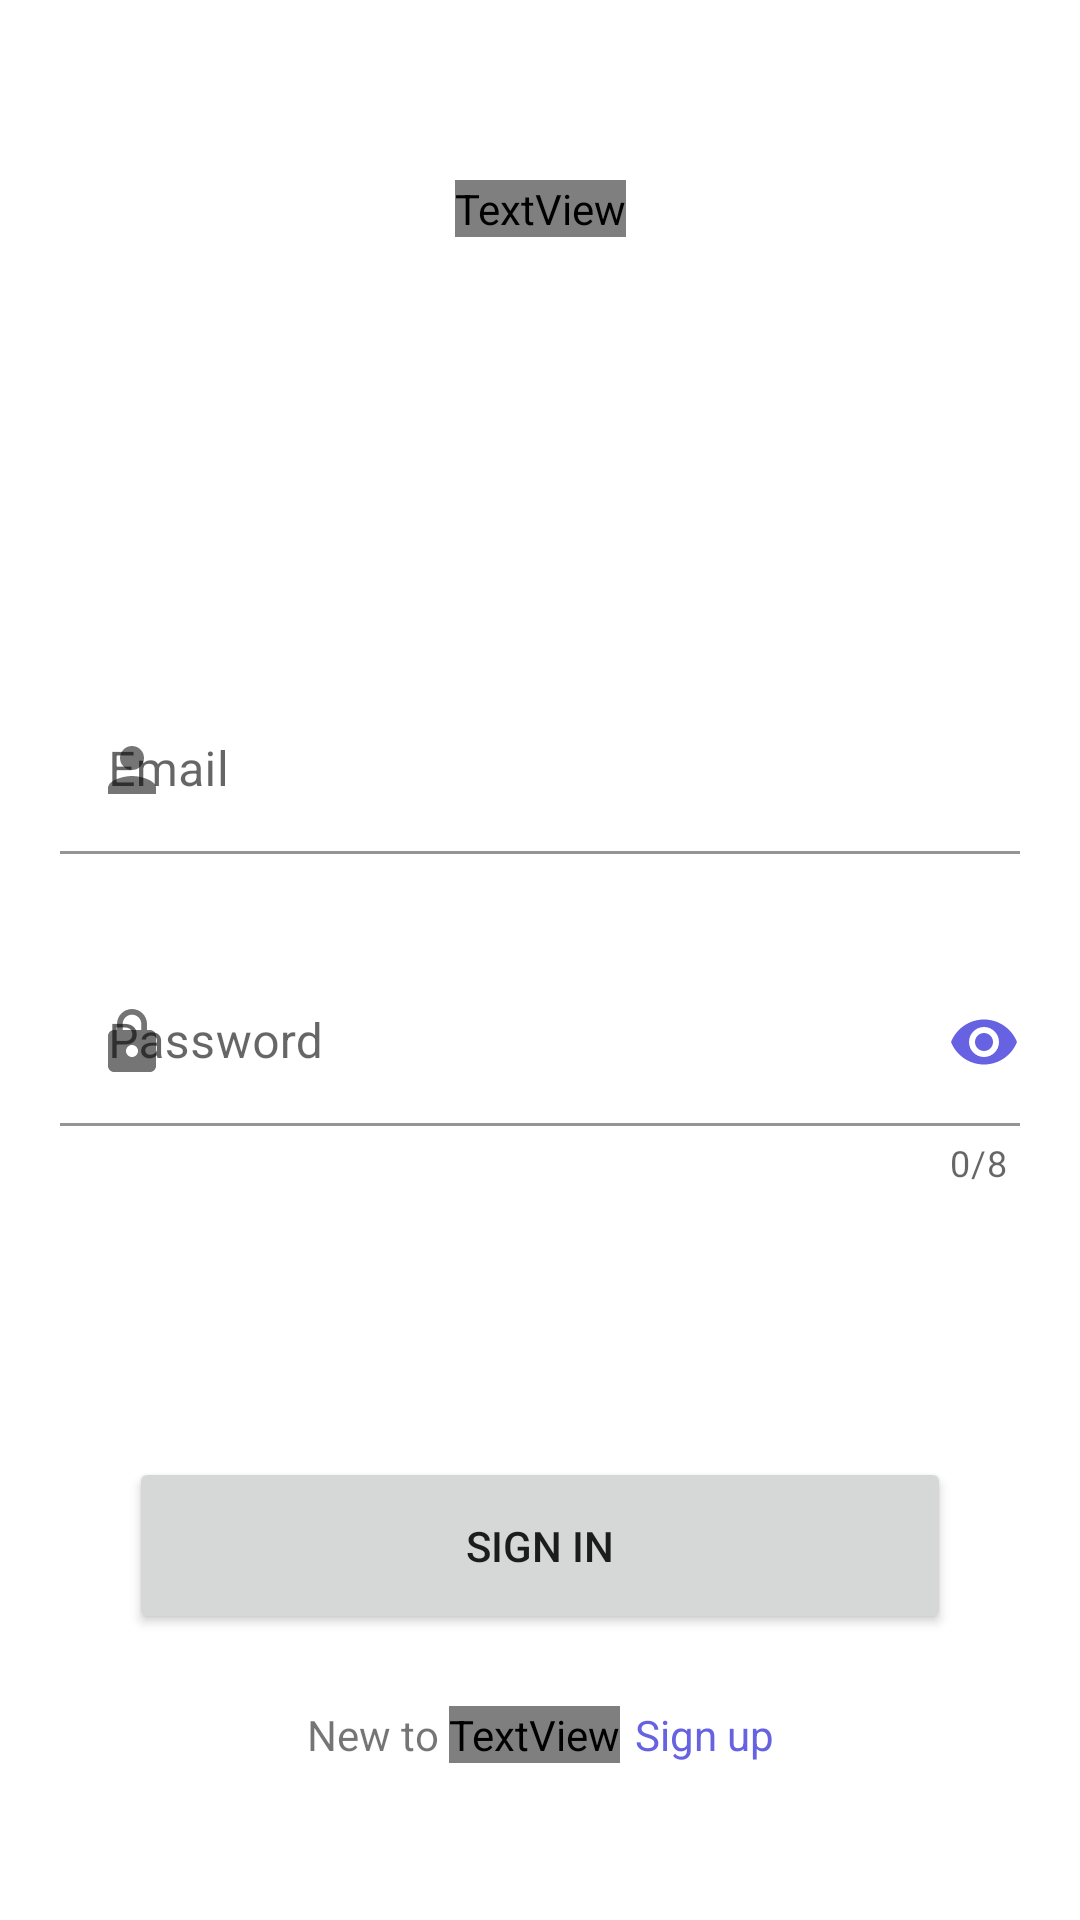

Android layout source for this screen:
<!-- AndroidManifest.xml: application theme Theme.FlipChat -->
<!-- res/layout/sign_in_activity.xml -->
<?xml version="1.0" encoding="utf-8"?>
<androidx.constraintlayout.widget.ConstraintLayout xmlns:android="http://schemas.android.com/apk/res/android"
    xmlns:app="http://schemas.android.com/apk/res-auto"
    xmlns:tools="http://schemas.android.com/tools"
    android:layout_width="match_parent"
    android:layout_height="match_parent"
    android:background="@color/white"
    tools:context=".ui.sign_in.SignIn">

    <ImageView
        android:id="@+id/imageView"
        android:layout_width="628dp"
        android:layout_height="264dp"
        app:layout_constraintEnd_toEndOf="parent"
        app:layout_constraintHorizontal_bias="0.498"
        app:layout_constraintStart_toStartOf="parent"
        app:layout_constraintTop_toTopOf="parent"
        app:srcCompat="@raw/sign_in_background" />

    <TextView
        android:id="@+id/textView2"
        android:layout_width="wrap_content"
        android:layout_height="wrap_content"
        android:layout_marginTop="60dp"
        android:fontFamily="@font/comfortaa_bold"
        android:text="Sign in"
        android:textColor="@color/white"
        android:textSize="25sp"
        app:layout_constraintEnd_toEndOf="parent"
        app:layout_constraintStart_toStartOf="parent"
        app:layout_constraintTop_toTopOf="parent" />

    <LinearLayout
        android:id="@+id/textInputLayout"
        android:layout_width="wrap_content"
        android:layout_height="wrap_content"
        android:layout_marginTop="100dp"
        android:orientation="vertical"
        android:paddingHorizontal="20dp"
        android:paddingVertical="50dp"
        app:layout_constraintEnd_toEndOf="parent"
        app:layout_constraintStart_toStartOf="parent"
        app:layout_constraintTop_toBottomOf="@+id/textView2">

        <com.google.android.material.textfield.TextInputLayout
            android:id="@+id/userNameLayout"
            android:layout_width="332dp"
            android:layout_height="wrap_content"
            android:layout_marginBottom="5dp"
            android:hint="Email"
            app:colorControlActivated="@color/accent"
            app:colorControlNormal="@color/accent"
            app:hintTextColor="@color/accent"
            app:passwordToggleTint="@color/accent"
            app:startIconDrawable="@drawable/baseline_person_24">

            <com.google.android.material.textfield.TextInputEditText
                android:id="@+id/username"
                android:layout_width="match_parent"
                android:layout_height="wrap_content"
                android:height="100dp"
                android:background="@color/white"
                android:inputType="textEmailAddress" />

        </com.google.android.material.textfield.TextInputLayout>


        <com.google.android.material.textfield.TextInputLayout
            android:id="@+id/passwordLayout"
            android:layout_width="332dp"
            android:layout_height="wrap_content"
            android:layout_marginTop="30dp"
            android:hint="Password"
            app:counterEnabled="true"
            app:counterMaxLength="8"
            app:hintTextColor="@color/accent"
            app:passwordToggleEnabled="true"
            app:passwordToggleTint="@color/accent"
            app:startIconDrawable="@drawable/baseline_lock_24">

            <com.google.android.material.textfield.TextInputEditText
                android:id="@+id/password"
                android:layout_width="match_parent"
                android:layout_height="wrap_content"
                android:background="@color/white"
                android:inputType="textPassword"
                android:maxLength="8" />

        </com.google.android.material.textfield.TextInputLayout>

    </LinearLayout>

    <Button
        android:id="@+id/signInBtn"
        android:layout_width="274dp"
        android:layout_height="59dp"
        android:layout_marginTop="40dp"
        android:text="Sign in"
        app:layout_constraintEnd_toEndOf="parent"
        app:layout_constraintStart_toStartOf="parent"
        app:layout_constraintTop_toBottomOf="@+id/textInputLayout" />

    <LinearLayout
        android:layout_width="wrap_content"
        android:layout_height="wrap_content"
        android:layout_marginTop="24dp"
        app:layout_constraintEnd_toEndOf="parent"
        app:layout_constraintStart_toStartOf="parent"
        app:layout_constraintTop_toBottomOf="@+id/signInBtn">

        <TextView
            android:layout_width="wrap_content"
            android:layout_height="wrap_content"
            android:text="New to " />

        <TextView
            android:layout_width="wrap_content"
            android:layout_height="wrap_content"
            android:layout_marginRight="5dp"
            android:text="flipchat?"
            android:fontFamily="@font/comfortaa_bold"
            android:textColor="@color/accent"/>

        <TextView
            android:layout_width="wrap_content"
            android:layout_height="wrap_content"
            android:text="Sign up"
            android:textColor="@color/accent" />

    </LinearLayout>

</androidx.constraintlayout.widget.ConstraintLayout>
<!-- resources referenced by this layout -->
<resources>
  <color name="accent">#6662e1</color>
  <color name="white">#FFFFFFFF</color>
  <!-- drawable baseline_lock_24 (drawable) -->
  <vector android:height="24dp" android:tint="#6662E1"
      android:viewportHeight="24" android:viewportWidth="24"
      android:width="24dp" xmlns:android="http://schemas.android.com/apk/res/android">
      <path android:fillColor="@android:color/white" android:pathData="M18,8h-1L17,6c0,-2.76 -2.24,-5 -5,-5S7,3.24 7,6v2L6,8c-1.1,0 -2,0.9 -2,2v10c0,1.1 0.9,2 2,2h12c1.1,0 2,-0.9 2,-2L20,10c0,-1.1 -0.9,-2 -2,-2zM12,17c-1.1,0 -2,-0.9 -2,-2s0.9,-2 2,-2 2,0.9 2,2 -0.9,2 -2,2zM15.1,8L8.9,8L8.9,6c0,-1.71 1.39,-3.1 3.1,-3.1 1.71,0 3.1,1.39 3.1,3.1v2z"/>
  </vector>
  <!-- drawable baseline_person_24 (drawable) -->
  <vector android:height="24dp" android:tint="#6662E1"
      android:viewportHeight="24" android:viewportWidth="24"
      android:width="24dp" xmlns:android="http://schemas.android.com/apk/res/android">
      <path android:fillColor="@android:color/white" android:pathData="M12,12c2.21,0 4,-1.79 4,-4s-1.79,-4 -4,-4 -4,1.79 -4,4 1.79,4 4,4zM12,14c-2.67,0 -8,1.34 -8,4v2h16v-2c0,-2.66 -5.33,-4 -8,-4z"/>
  </vector>
  <style name="Theme.FlipChat" parent="Theme.MaterialComponents.DayNight.DarkActionBar">
          
          <item name="colorPrimary">@color/accent</item>
          <item name="colorPrimaryVariant">@color/purple_700</item>
          <item name="colorOnPrimary">@color/white</item>
          
          <item name="colorSecondary">@color/teal_200</item>
          <item name="colorSecondaryVariant">@color/teal_700</item>
          <item name="colorOnSecondary">@color/black</item>
          
          <item name="android:statusBarColor">@color/white</item>
          <item name="android:windowLightStatusBar">true</item>
  
          
      </style>
  <color name="purple_700">#FF3700B3</color>
  <color name="teal_200">#6662e1</color>
  <color name="teal_700">#6662e1</color>
  <color name="black">#FF000000</color>
</resources>
